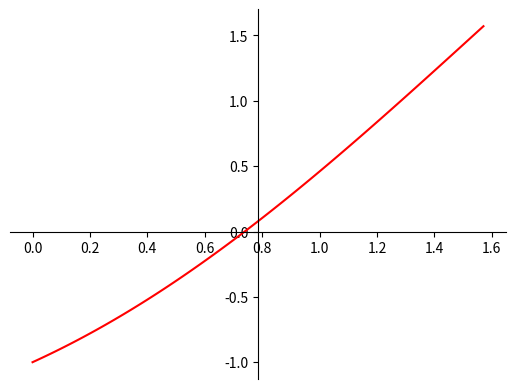

Generate this figure with matplotlib:
import matplotlib.pyplot as plt
import numpy as np

# 100 linearly spaced numbers
x = np.linspace(0,np.pi/2,100)

# the function, which is y = x^2 here
y = x - np.cos(x)

# setting the axes at the centre
fig = plt.figure()
ax = fig.add_subplot(1, 1, 1)
ax.spines['left'].set_position('center')
ax.spines['bottom'].set_position('zero')
ax.spines['right'].set_color('none')
ax.spines['top'].set_color('none')
ax.xaxis.set_ticks_position('bottom')
ax.yaxis.set_ticks_position('left')

# plot the function
plt.plot(x,y, 'r')

# show the plot
plt.show()